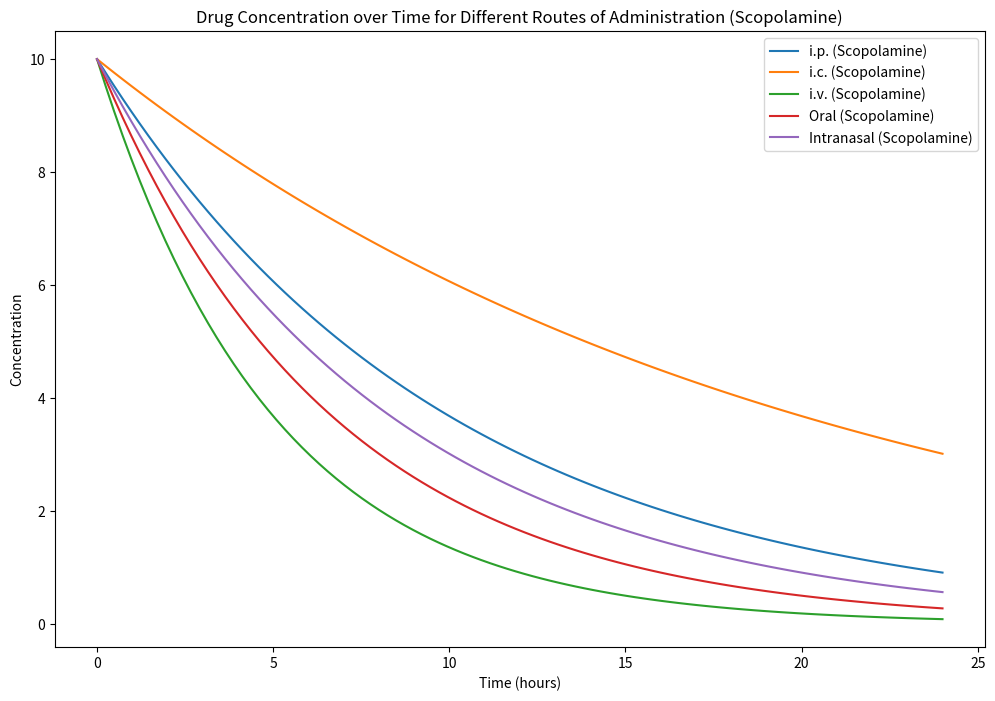

Write the Python code that produced this figure.
import numpy as np
from scipy.integrate import odeint
import matplotlib.pyplot as plt

time = np.linspace(0, 24, 100)

k_elim_ip = 0.1
k_elim_ic = 0.05
k_elim_iv = 0.2
k_elim_oral = 0.15
k_elim_in = 0.12

C0_scopolamine = 10
C0_d_amphetamine = 10

def drug_concentration(C, t, k_elim):
    return -k_elim * C

concentration_ip = odeint(drug_concentration, C0_scopolamine, time, args=(k_elim_ip,))
concentration_ic = odeint(drug_concentration, C0_scopolamine, time, args=(k_elim_ic,))
concentration_iv = odeint(drug_concentration, C0_scopolamine, time, args=(k_elim_iv,))
concentration_oral = odeint(drug_concentration, C0_scopolamine, time, args=(k_elim_oral,))
concentration_in = odeint(drug_concentration, C0_scopolamine, time, args=(k_elim_in,))

plt.figure(figsize=(12, 8))
plt.plot(time, concentration_ip, label='i.p. (Scopolamine)')
plt.plot(time, concentration_ic, label='i.c. (Scopolamine)')
plt.plot(time, concentration_iv, label='i.v. (Scopolamine)')
plt.plot(time, concentration_oral, label='Oral (Scopolamine)')
plt.plot(time, concentration_in, label='Intranasal (Scopolamine)')
plt.xlabel('Time (hours)')
plt.ylabel('Concentration')
plt.title('Drug Concentration over Time for Different Routes of Administration (Scopolamine)')
plt.legend()
plt.show()
